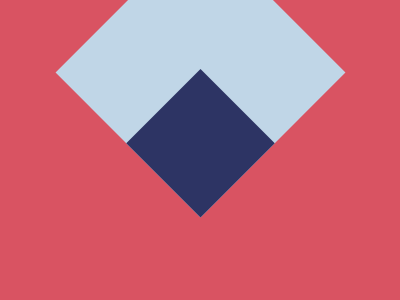

Write a web page that renders exactly this picture using CSS.

<div class="whole">
  <div class="g_r1" />
  <div class="b_r1" />
</div>
<style>
  body {
    margin: 0;
    padding: 0;
  }
  .whole {
    width: 400px;
    height: 300px;
    background: #D95362;
    display: flex;
    justify-content: center;
    align-content: center;
  }
  .g_r1 {
    width: 205px;
    height: 205px;
    background: #C0D6E7;
    rotate: 45deg;
    position: absolute;
    top: -30px;
  }
  .b_r1 {
    width: 105px;
    height: 105px;
    background: #2D3464;
    position: relative;
    top: 100px;
    left: 100px;
  }
</style>
